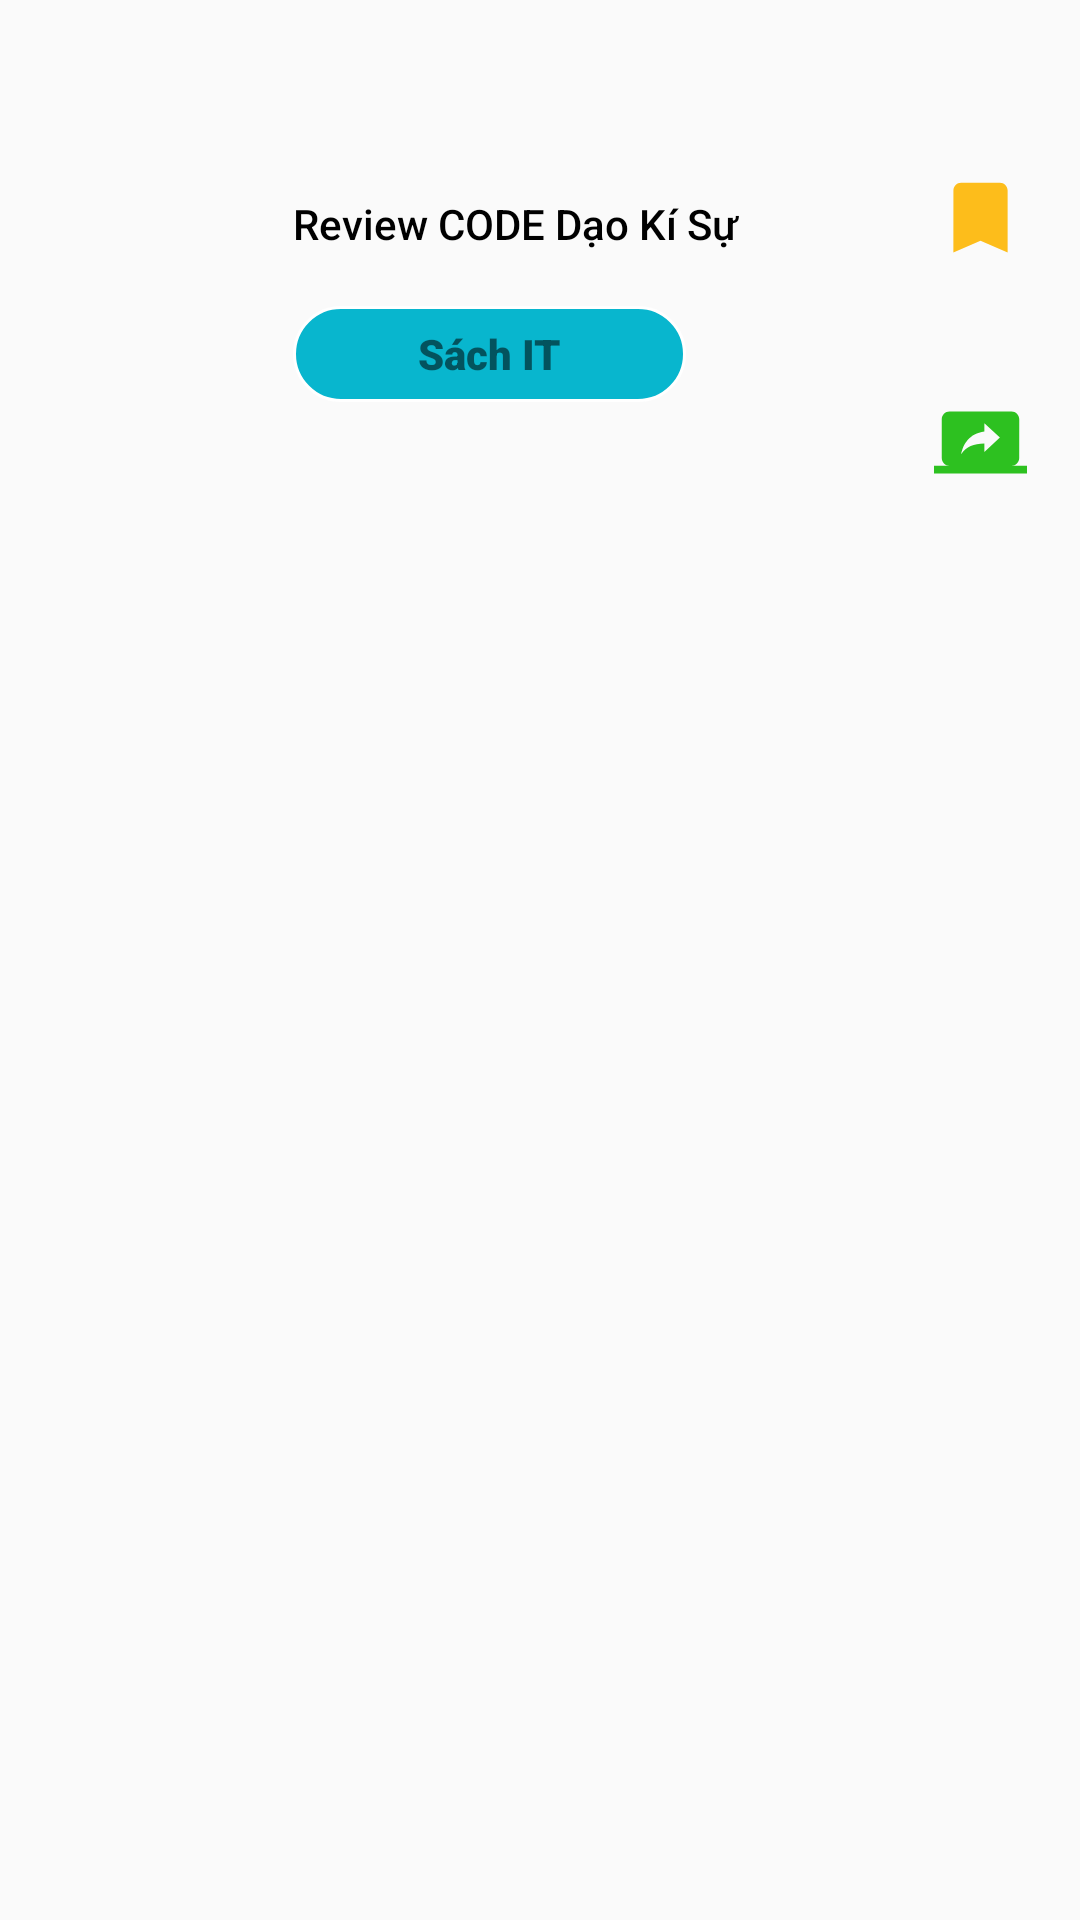

Write the Android layout XML for this screen, with the resource values it uses.
<!-- AndroidManifest.xml: application theme Theme.JustReview -->
<!-- res/layout/activity_list_adapter_favorite.xml -->
<?xml version="1.0" encoding="utf-8"?>
<androidx.constraintlayout.widget.ConstraintLayout xmlns:android="http://schemas.android.com/apk/res/android"
    xmlns:app="http://schemas.android.com/apk/res-auto"
    xmlns:tools="http://schemas.android.com/tools"
    android:layout_width="match_parent"
    android:layout_height="match_parent"
    tools:context=".ListAdapterFavorite">

    <RelativeLayout
        android:id="@+id/relativeLayout"
        android:layout_width="370dp"
        android:layout_height="130dp"
        android:layout_marginTop="44dp"
        app:layout_constraintEnd_toEndOf="parent"
        app:layout_constraintHorizontal_bias="0.39"
        app:layout_constraintStart_toStartOf="parent"
        app:layout_constraintTop_toTopOf="parent"
        tools:ignore="MissingConstraints">

        <ImageView
            android:id="@+id/imgCodeDao"
            android:layout_width="81dp"
            android:layout_height="113dp"
            android:layout_marginLeft="5dp"
            android:layout_marginTop="10dp"
            app:srcCompat="@drawable/book_codedao" />

        <TextView
            android:id="@+id/txtCodeDao"
            android:layout_width="179dp"
            android:layout_height="27dp"
            android:layout_alignParentEnd="true"
            android:layout_alignParentBottom="true"
            android:layout_marginStart="15dp"
            android:layout_marginEnd="90dp"
            android:layout_marginBottom="82dp"
            android:layout_toEndOf="@+id/imgCodeDao"
            android:fontFamily="sans-serif-medium"
            android:text="Review CODE Dạo Kí Sự"
            android:textColor="#000000" />

        <TextView
            android:id="@+id/txtDanhmuc"
            android:layout_width="131dp"
            android:layout_height="32dp"
            android:layout_alignParentEnd="true"
            android:layout_alignParentBottom="true"
            android:layout_marginStart="15dp"
            android:layout_marginEnd="138dp"
            android:layout_marginBottom="40dp"
            android:layout_toEndOf="@+id/imgCodeDao"
            android:background="@drawable/radius_pink"
            android:fontFamily="sans-serif-black"
            android:gravity="center"
            android:text="Sách IT" />

        <ImageView
            android:id="@+id/iconturned1"
            android:layout_width="44dp"
            android:layout_height="31dp"
            android:layout_marginStart="222dp"
            android:layout_marginTop="13dp"
            android:layout_marginEnd="18dp"
            android:layout_marginBottom="86dp"
            android:layout_toEndOf="@+id/imgCodeDao"
            app:srcCompat="@drawable/ic_baseline_turned_in_24" />

        <ImageView
            android:id="@+id/iconshare1"
            android:layout_width="44dp"
            android:layout_height="31dp"
            android:layout_marginStart="222dp"
            android:layout_marginTop="88dp"
            android:layout_marginEnd="18dp"
            android:layout_marginBottom="11dp"
            android:layout_toEndOf="@+id/imgCodeDao"
            app:srcCompat="@drawable/ic_baseline_screen_share_24" />

    </RelativeLayout>

    <TextView
        android:id="@+id/textView2"
        android:layout_width="375dp"
        android:layout_height="22dp"
        android:gravity="center|center_vertical"
        android:text="_____________________________________"
        android:textColor="#DFD5D5"
        app:layout_constraintBottom_toTopOf="@+id/relativeLayout"
        app:layout_constraintEnd_toEndOf="parent"
        app:layout_constraintStart_toStartOf="parent"
        app:layout_constraintTop_toBottomOf="@+id/relativeLayout"
        app:layout_constraintVertical_bias="0.0" />

</androidx.constraintlayout.widget.ConstraintLayout>
<!-- resources referenced by this layout -->
<resources>
  <!-- drawable ic_baseline_screen_share_24 (drawable) -->
  <vector android:alpha="0.9" android:height="24dp" android:tint="#15ba06"
      android:viewportHeight="24" android:viewportWidth="24"
      android:width="24dp" xmlns:android="http://schemas.android.com/apk/res/android">
      <path android:fillColor="@android:color/white" android:pathData="M20,18c1.1,0 1.99,-0.9 1.99,-2L22,6c0,-1.11 -0.9,-2 -2,-2L4,4c-1.11,0 -2,0.89 -2,2v10c0,1.1 0.89,2 2,2L0,18v2h24v-2h-4zM13,14.47v-2.19c-2.78,0 -4.61,0.85 -6,2.72 0.56,-2.67 2.11,-5.33 6,-5.87L13,7l4,3.73 -4,3.74z"/>
  </vector>
  <!-- drawable ic_baseline_turned_in_24 (drawable) -->
  <vector android:alpha="0.9" android:height="24dp" android:tint="#FDB601"
      android:viewportHeight="24" android:viewportWidth="24"
      android:width="24dp" xmlns:android="http://schemas.android.com/apk/res/android">
      <path android:fillColor="@android:color/white" android:pathData="M17,3H7c-1.1,0 -1.99,0.9 -1.99,2L5,21l7,-3 7,3V5c0,-1.1 -0.9,-2 -2,-2z"/>
  </vector>
  <!-- drawable radius_pink (drawable) -->
  <?xml version="1.0" encoding="utf-8"?>
  <shape xmlns:android="http://schemas.android.com/apk/res/android">
      
      <solid
          android:color="#08B6CE" >
      </solid>
  
      
      <stroke
          android:width="1dp"
          android:color="#ffff" >
      </stroke>
  
      
      <padding
          android:left="6dp"
          android:top="6dp"
          android:right="6dp"
          android:bottom="6dp" >
      </padding>
  
      
      <corners
          android:radius="100dp" >
      </corners>
  </shape>
  <style name="Theme.JustReview" parent="Theme.AppCompat.DayNight.NoActionBar">
          
          <item name="colorPrimary">@color/purple_500</item>
          <item name="colorPrimaryVariant">@color/purple_700</item>
          <item name="colorOnPrimary">@color/white</item>
          
          <item name="colorSecondary">@color/teal_200</item>
          <item name="colorSecondaryVariant">@color/teal_700</item>
          <item name="colorOnSecondary">@color/black</item>
          
          <item name="android:statusBarColor" tools:targetApi="l">?attr/colorPrimaryVariant</item>
          
      </style>
  <color name="purple_500">#FF6200EE</color>
  <color name="purple_700">#FF3700B3</color>
  <color name="white">#FFFFFFFF</color>
  <color name="teal_200">#FF03DAC5</color>
  <color name="teal_700">#FF018786</color>
  <color name="black">#FF000000</color>
</resources>
